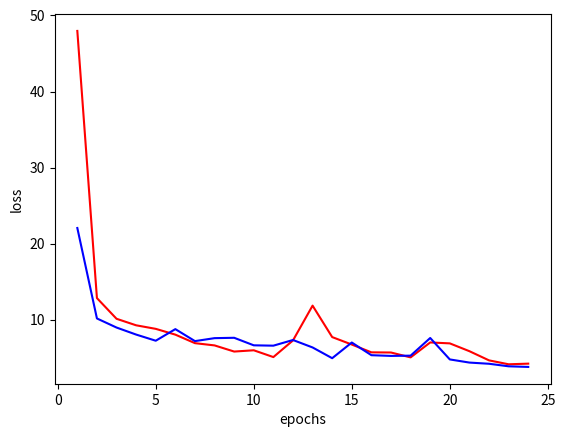

Write Python code to recreate this figure.
# make_plot.py
# make plot of training losses for semantic segmentation

import matplotlib.pyplot as plt

# Vanilla FCN8. Epochs = 6, KP = 0.5, LR = 1e-3, Batch_size = 5.
loss_01 = [29.675,11.269,9.264,8.078,7.539,6.798]
# Now go to epochs = 24.
loss_02 = [47.963,12.867,10.149,9.292,8.826,8.066,6.946,6.651,5.844,6.010,5.119,7.305,11.876,7.744,6.766,5.740,5.718,5.078,7.041,6.918,5.891,4.686,4.171,4.255]
# Timing note: about 1:15 per epoch

# Now go to L/R flip augmentation with 6 epochs
loss_03 = [24.240,11.555,10.074,8.893,7.850,7.319]
# Now go to L/R flip augmentation with 24 epochs
loss_04 = [22.074,10.192,8.998,8.075,7.267,8.790,7.215,7.605,7.652,6.663,6.6166,7.362,6.382,4.971,7.031,5.365,5.271,5.306,7.625,4.809,4.396,4.240,3.906,3.825]

e06 = [1,2,3,4,5,6]
e24 = [1,2,3,4,5,6,7,8,9,10,11,12,13,14,15,16,17,18,19,20,21,22,23,24]

plt.plot(e24,loss_02,'r-',e24,loss_04,'b-')
plt.xlabel('epochs')
plt.ylabel('loss')
plt.show()